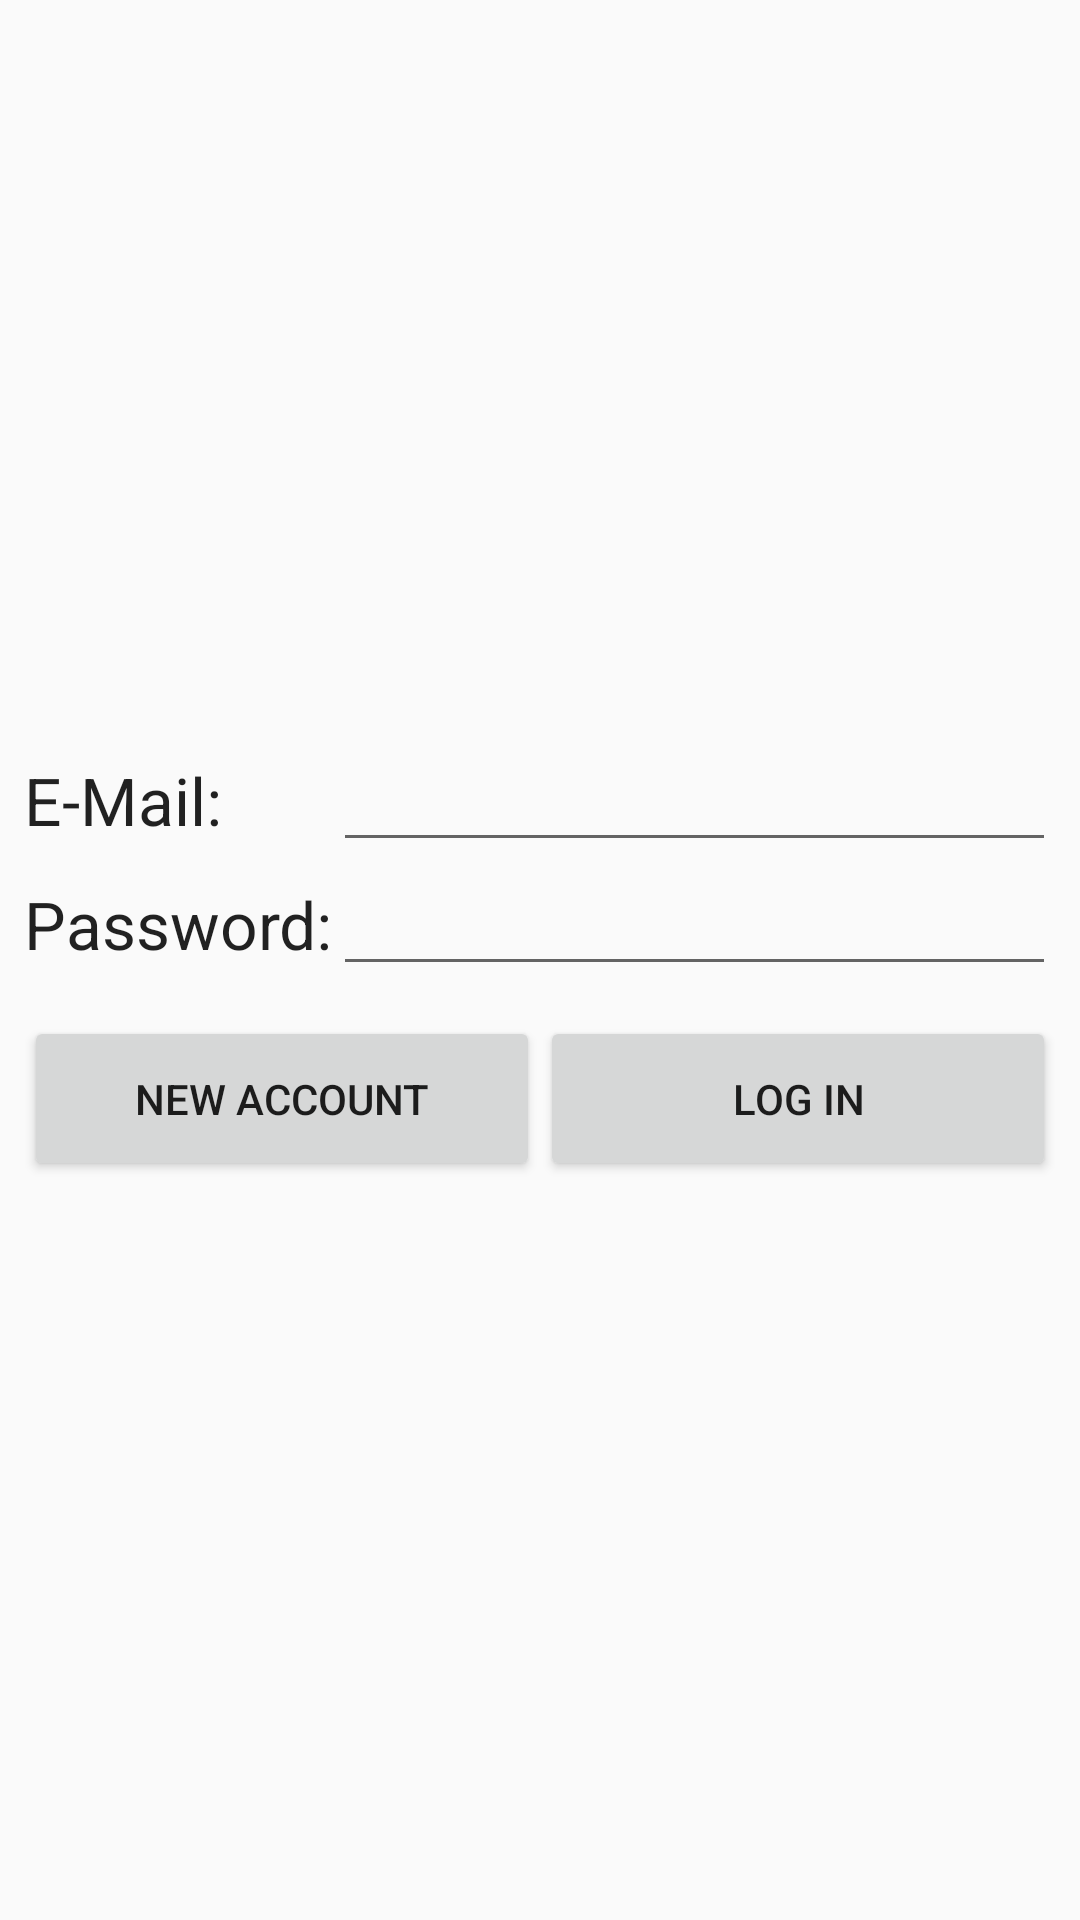

Write the Android layout XML for this screen, with the resource values it uses.
<!-- AndroidManifest.xml: application theme AppTheme -->
<!-- res/layout/activity_log_in.xml -->
<?xml version="1.0" encoding="utf-8"?>
<RelativeLayout xmlns:android="http://schemas.android.com/apk/res/android"
    xmlns:tools="http://schemas.android.com/tools"
    android:layout_width="match_parent"
    android:layout_height="match_parent"
    tools:context="com.apps.manxdev.roomiearena.LogInActivity">

    <LinearLayout
        android:orientation="vertical"
        android:layout_width="match_parent"
        android:layout_height="wrap_content"
        android:id="@+id/linearLayout"
        android:layout_centerVertical="true"
        android:layout_centerHorizontal="true"
        android:padding="8dp">

        <LinearLayout
            android:orientation="horizontal"
            android:layout_width="match_parent"
            android:layout_height="match_parent">

            <TextView
                android:layout_width="0dp"
                android:layout_height="fill_parent"
                android:textAppearance="?android:attr/textAppearanceLarge"
                android:text="E-Mail:"
                android:id="@+id/textView"
                android:layout_centerVertical="true"
                android:layout_alignParentStart="true"
                android:layout_alignEnd="@+id/textView2"
                android:layout_weight=".3"
                android:gravity="center_vertical" />

            <EditText
                android:layout_width="0dp"
                android:layout_height="wrap_content"
                android:id="@+id/li_et_email"
                android:layout_centerVertical="true"
                android:layout_alignStart="@+id/li_et_pass"
                android:layout_alignEnd="@+id/li_et_pass"
                android:layout_weight=".7"
                android:inputType="textEmailAddress" />
        </LinearLayout>

        <LinearLayout
            android:orientation="horizontal"
            android:layout_width="match_parent"
            android:layout_height="match_parent"
            android:paddingBottom="10dp">

            <TextView
                android:layout_width="0dp"
                android:layout_height="fill_parent"
                android:textAppearance="?android:attr/textAppearanceLarge"
                android:text="Password:"
                android:id="@+id/textView2"
                android:layout_below="@+id/li_et_email"
                android:layout_alignParentStart="true"
                android:layout_weight=".3"
                android:gravity="center_vertical" />

            <EditText
                android:layout_width="0dp"
                android:layout_height="wrap_content"
                android:inputType="textPassword"
                android:ems="10"
                android:id="@+id/li_et_pass"
                android:layout_alignTop="@+id/textView2"
                android:layout_toEndOf="@+id/li_bt_newAccount"
                android:layout_weight=".7" />
        </LinearLayout>

        <LinearLayout
            android:orientation="horizontal"
            android:layout_width="match_parent"
            android:layout_height="55dp"
            android:layout_below="@+id/li_bt_newAccount"
            android:layout_alignStart="@+id/li_bt_newAccount">

            <Button
                android:layout_width="0dp"
                android:layout_height="match_parent"
                android:text="New Account"
                android:id="@+id/li_bt_newAccount"
                android:layout_alignParentStart="true"
                android:layout_below="@+id/linearLayout"
                android:layout_weight=".5"
                android:onClick="NewAccount" />

            <Button
                android:layout_width="0dp"
                android:layout_height="match_parent"
                android:text="Log In"
                android:id="@+id/li_bt_logIn"
                android:layout_alignTop="@+id/li_bt_newAccount"
                android:layout_alignParentEnd="true"
                android:layout_weight=".5"
                android:onClick="LogIn" />
        </LinearLayout>

    </LinearLayout>

</RelativeLayout>
<!-- resources referenced by this layout -->
<resources>
  <style name="AppTheme" parent="Theme.AppCompat.Light.NoActionBar">
          
          <item name="colorPrimary">@color/colorPrimary</item>
          <item name="colorPrimaryDark">@color/colorPrimaryDark</item>
          <item name="colorAccent">@color/colorAccent</item>
      </style>
  <color name="colorPrimary">#3F51B5</color>
  <color name="colorPrimaryDark">#303F9F</color>
  <color name="colorAccent">#FF4081</color>
</resources>
